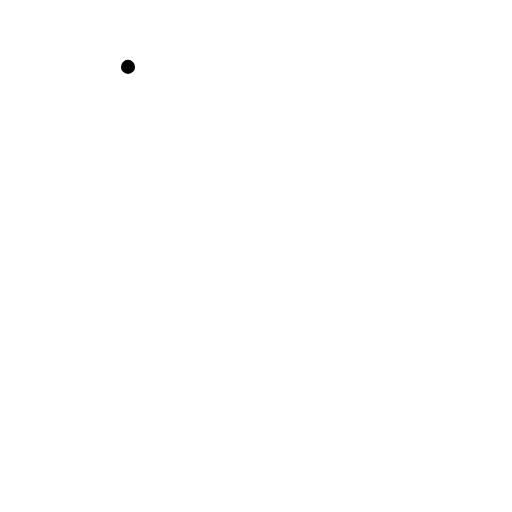
t = 0.00 s
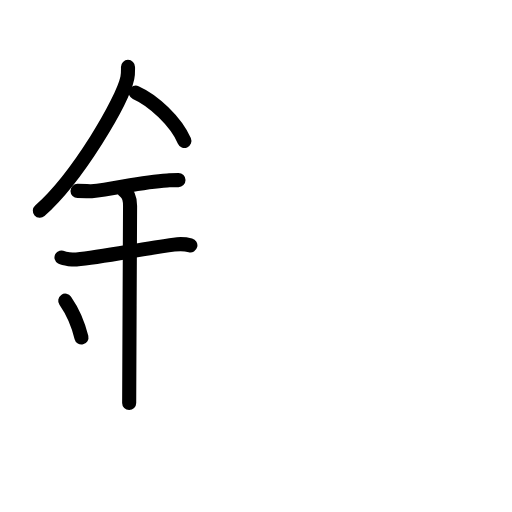
t = 5.50 s
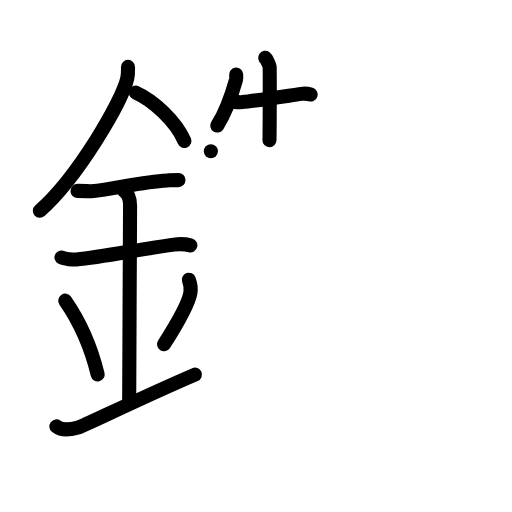
t = 11.00 s
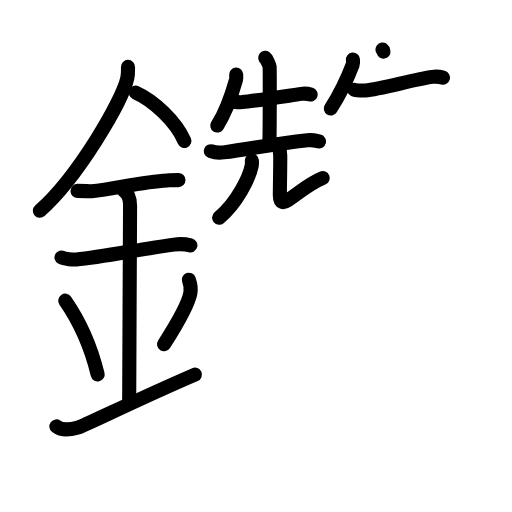
t = 16.13 s
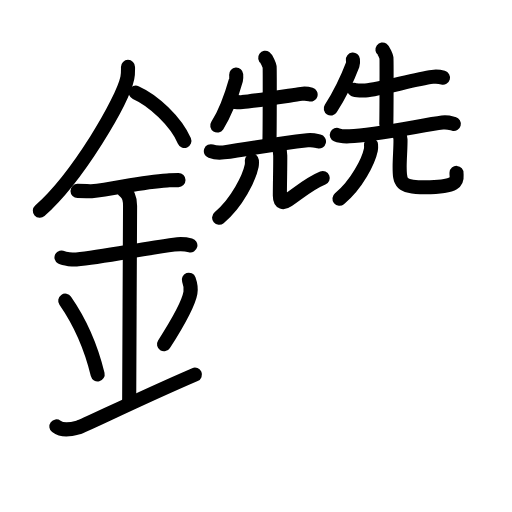
t = 19.75 s
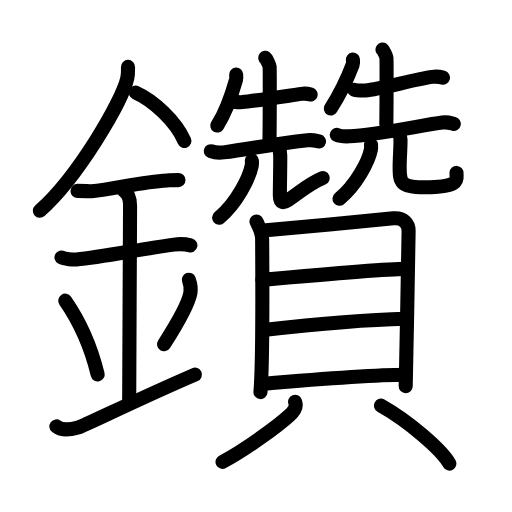
t = 27.00 s

The animated SVG that drew these frames (rendered in a browser with its animation timeline set to each time). Animation: 84 SMIL elements (animate=84); one cycle of 27.00 s.

<?xml version="1.0" encoding="UTF-8"?>
<!--
AniKanjiVG is licensed by CC-BY-SA Paul C. Sommerhoff (https://bitbucket.org/sommerhoff/anikanjivg).
AniKanjiVG uses KanjiVG which is licensed by CC-BY-SA Ulrich Apel (http://kanjivg.tagaini.net).
See also http://creativecommons.org/licenses/by-sa/3.0/
-->
<svg xmlns:kvg='http://kanjivg.tagaini.net' xmlns='http://www.w3.org/2000/svg' width='109' height='109' viewBox='0 0 109 109' style='fill:none;stroke:#000000;stroke-width:3;stroke-linecap:round;stroke-linejoin:round;' id="kvg:kanji_0947d"><g id="kvg:0947d" kvg:element="鑽"><g id="kvg:0947d-g1" kvg:element="金" kvg:position="left" kvg:radical="general"><path id="kvg:0947d-s1" kvg:type="㇒" d="M27.25,14.24c0,0.78,0.05,1.4-0.14,2.33c-1,4.87-10.5,21.1-18.63,28.3"><animate attributeName="d" begin="0.0s" dur="0.5s" from="M27.25,14.24C27.25,14.24,27.25,14.24,27.25,14.24" to="M27.25,14.24c0,0.78,0.05,1.4-0.14,2.33" />
<animate attributeName="d" begin="0.5s" dur="0.5s" from="M27.25,14.24c0,0.78,0.05,1.4-0.14,2.33c0,0,0,0,0,0,0" to="M27.25,14.24c0,0.78,0.05,1.4-0.14,2.33c-1,4.87-10.5,21.1-18.63,28.3" />
</path>
<path id="kvg:0947d-s2" kvg:type="㇔/㇏" d="M28.89,19.71c3.75,1.66,8.54,6.09,10.36,10.29"><animate attributeName="d" begin="1.0s" dur="1.0s" from="M28.89,19.71C28.89,19.71,28.89,19.71,28.89,19.71" to="M28.89,19.71c3.75,1.66,8.54,6.09,10.36,10.29" />
<animate attributeName="d" begin="0s" dur="1.0s" from="M-100,-100" to="M-100,-100" />
</path>
<path id="kvg:0947d-s3" kvg:type="㇐" d="M16.5,40.64c1.68,0,2.44,0.12,2.98,0.07c4.84-0.41,10.42-2.01,16.12-2.3c0.82-0.04,1-0.07,2.4-0.07"><animate attributeName="d" begin="2.0s" dur="0.3333333333333333s" from="M16.5,40.64C16.5,40.64,16.5,40.64,16.5,40.64" to="M16.5,40.64c1.68,0,2.44,0.12,2.98,0.07" />
<animate attributeName="d" begin="2.3333333333333335s" dur="0.3333333333333333s" from="M16.5,40.64c1.68,0,2.44,0.12,2.98,0.07c0,0,0,0,0,0,0" to="M16.5,40.64c1.68,0,2.44,0.12,2.98,0.07c4.84-0.41,10.42-2.01,16.12-2.3" />
<animate attributeName="d" begin="2.6666666666666665s" dur="0.3333333333333333s" from="M16.5,40.64c1.68,0,2.44,0.12,2.98,0.07c4.84-0.41,10.42-2.01,16.12-2.3c0,0,0,0,0,0,0" to="M16.5,40.64c1.68,0,2.44,0.12,2.98,0.07c4.84-0.41,10.42-2.01,16.12-2.3c0.82-0.04,1-0.07,2.4-0.07" />
<animate attributeName="d" begin="0s" dur="2.0s" from="M-100,-100" to="M-100,-100" />
</path>
<path id="kvg:0947d-s4" kvg:type="㇐" d="M13.09,54.81c0.59,0.33,2.56,0.48,3.17,0.43C21.75,54.75,30,53,37.04,52.08c0.74-0.1,2.38-0.13,3.49,0.15"><animate attributeName="d" begin="3.0s" dur="0.3333333333333333s" from="M13.09,54.81C13.09,54.81,13.09,54.81,13.09,54.81" to="M13.09,54.81c0.59,0.33,2.56,0.48,3.17,0.43" />
<animate attributeName="d" begin="3.3333333333333335s" dur="0.3333333333333333s" from="M13.09,54.81c0.59,0.33,2.56,0.48,3.17,0.43c0,0,0,0,0,0,0" to="M13.09,54.81c0.59,0.33,2.56,0.48,3.17,0.43C21.75,54.75,30,53,37.04,52.08" />
<animate attributeName="d" begin="3.6666666666666665s" dur="0.3333333333333333s" from="M13.09,54.81c0.59,0.33,2.56,0.48,3.17,0.43C21.75,54.75,30,53,37.04,52.08c0,0,0,0,0,0,0" to="M13.09,54.81c0.59,0.33,2.56,0.48,3.17,0.43C21.75,54.75,30,53,37.04,52.08c0.74-0.1,2.38-0.13,3.49,0.15" />
<animate attributeName="d" begin="0s" dur="3.0s" from="M-100,-100" to="M-100,-100" />
</path>
<path id="kvg:0947d-s5" kvg:type="㇑a" d="M26.45,40.69c1.24,0.78,1.24,2.52,1.24,3.14c0,4.35-0.19,35.67-0.19,41.98"><animate attributeName="d" begin="4.0s" dur="0.5s" from="M26.45,40.69C26.45,40.69,26.45,40.69,26.45,40.69" to="M26.45,40.69c1.24,0.78,1.24,2.52,1.24,3.14" />
<animate attributeName="d" begin="4.5s" dur="0.5s" from="M26.45,40.69c1.24,0.78,1.24,2.52,1.24,3.14c0,0,0,0,0,0,0" to="M26.45,40.69c1.24,0.78,1.24,2.52,1.24,3.14c0,4.35-0.19,35.67-0.19,41.98" />
<animate attributeName="d" begin="0s" dur="4.0s" from="M-100,-100" to="M-100,-100" />
</path>
<path id="kvg:0947d-s6" kvg:type="㇔" d="M13.89,64.01c4.08,5.88,6.07,12.25,6.9,15.69"><animate attributeName="d" begin="5.0s" dur="1.0s" from="M13.89,64.01C13.89,64.01,13.89,64.01,13.89,64.01" to="M13.89,64.01c4.08,5.88,6.07,12.25,6.9,15.69" />
<animate attributeName="d" begin="0s" dur="5.0s" from="M-100,-100" to="M-100,-100" />
</path>
<path id="kvg:0947d-s7" kvg:type="㇒" d="M40.2,59.55c0.3,0.84,0.46,2.06,0.34,2.76c-0.3,1.81-2.21,5.63-5.62,10.97"><animate attributeName="d" begin="6.0s" dur="0.5s" from="M40.2,59.55C40.2,59.55,40.2,59.55,40.2,59.55" to="M40.2,59.55c0.3,0.84,0.46,2.06,0.34,2.76" />
<animate attributeName="d" begin="6.5s" dur="0.5s" from="M40.2,59.55c0.3,0.84,0.46,2.06,0.34,2.76c0,0,0,0,0,0,0" to="M40.2,59.55c0.3,0.84,0.46,2.06,0.34,2.76c-0.3,1.81-2.21,5.63-5.62,10.97" />
<animate attributeName="d" begin="0s" dur="6.0s" from="M-100,-100" to="M-100,-100" />
</path>
<path id="kvg:0947d-s8" kvg:type="㇀/㇐" d="M12,90.78c1.28,0.96,2.82,0.72,4.62,0.24c1.33-0.35,11.54-5.51,24.88-11.27"><animate attributeName="d" begin="7.0s" dur="0.5s" from="M12,90.78C12,90.78,12,90.78,12,90.78" to="M12,90.78c1.28,0.96,2.82,0.72,4.62,0.24" />
<animate attributeName="d" begin="7.5s" dur="0.5s" from="M12,90.78c1.28,0.96,2.82,0.72,4.62,0.24c0,0,0,0,0,0,0" to="M12,90.78c1.28,0.96,2.82,0.72,4.62,0.24c1.33-0.35,11.54-5.51,24.88-11.27" />
<animate attributeName="d" begin="0s" dur="7.0s" from="M-100,-100" to="M-100,-100" />
</path>
</g>
<g id="kvg:0947d-g2" kvg:element="贊" kvg:position="right"><g id="kvg:0947d-g3" kvg:position="top"><g id="kvg:0947d-g4" kvg:element="先" kvg:position="left"><g id="kvg:0947d-g5" kvg:position="top"><path id="kvg:0947d-s9" kvg:type="㇒" d="M50.28,15.88c0.02,0.28,0.06,0.73-0.04,1.12c-0.66,2.34-2.23,7-3.99,9.73"><animate attributeName="d" begin="8.0s" dur="0.5s" from="M50.28,15.88C50.28,15.88,50.28,15.88,50.28,15.88" to="M50.28,15.88c0.02,0.28,0.06,0.73-0.04,1.12" />
<animate attributeName="d" begin="8.5s" dur="0.5s" from="M50.28,15.88c0.02,0.28,0.06,0.73-0.04,1.12c0,0,0,0,0,0,0" to="M50.28,15.88c0.02,0.28,0.06,0.73-0.04,1.12c-0.66,2.34-2.23,7-3.99,9.73" />
<animate attributeName="d" begin="0s" dur="8.0s" from="M-100,-100" to="M-100,-100" />
</path>
<path id="kvg:0947d-s10" kvg:type="㇐" d="M49.47,21.59c0.31,0.15,1.79,0.19,2.1,0.15c2.93-0.31,9.25-1.28,12.57-1.76c0.52-0.07,1.73,0.07,1.99,0.15"><animate attributeName="d" begin="9.0s" dur="0.3333333333333333s" from="M49.47,21.59C49.47,21.59,49.47,21.59,49.47,21.59" to="M49.47,21.59c0.31,0.15,1.79,0.19,2.1,0.15" />
<animate attributeName="d" begin="9.333333333333334s" dur="0.3333333333333333s" from="M49.47,21.59c0.31,0.15,1.79,0.19,2.1,0.15c0,0,0,0,0,0,0" to="M49.47,21.59c0.31,0.15,1.79,0.19,2.1,0.15c2.93-0.31,9.25-1.28,12.57-1.76" />
<animate attributeName="d" begin="9.666666666666666s" dur="0.3333333333333333s" from="M49.47,21.59c0.31,0.15,1.79,0.19,2.1,0.15c2.93-0.31,9.25-1.28,12.57-1.76c0,0,0,0,0,0,0" to="M49.47,21.59c0.31,0.15,1.79,0.19,2.1,0.15c2.93-0.31,9.25-1.28,12.57-1.76c0.52-0.07,1.73,0.07,1.99,0.15" />
<animate attributeName="d" begin="0s" dur="9.0s" from="M-100,-100" to="M-100,-100" />
</path>
<path id="kvg:0947d-s11" kvg:type="㇑a" d="M56.46,12.29c0.28,0.2,0.89,1.53,0.94,1.94s0.03,13.04-0.03,15.6"><animate attributeName="d" begin="10.0s" dur="1.0s" from="M56.46,12.29C56.46,12.29,56.46,12.29,56.46,12.29" to="M56.46,12.29c0.28,0.2,0.89,1.53,0.94,1.94s0.03,13.04-0.03,15.6" />
<animate attributeName="d" begin="0s" dur="10.0s" from="M-100,-100" to="M-100,-100" />
</path>
<path id="kvg:0947d-s12" kvg:type="㇐" d="M44.89,32.19c0.7,0.25,2,0.34,2.7,0.25c5.89-0.77,10.37-1.75,17.86-2.58c1.17-0.13,1.88,0.12,2.46,0.25"><animate attributeName="d" begin="11.0s" dur="0.3333333333333333s" from="M44.89,32.19C44.89,32.19,44.89,32.19,44.89,32.19" to="M44.89,32.19c0.7,0.25,2,0.34,2.7,0.25" />
<animate attributeName="d" begin="11.333333333333334s" dur="0.3333333333333333s" from="M44.89,32.19c0.7,0.25,2,0.34,2.7,0.25c0,0,0,0,0,0,0" to="M44.89,32.19c0.7,0.25,2,0.34,2.7,0.25c5.89-0.77,10.37-1.75,17.86-2.58" />
<animate attributeName="d" begin="11.666666666666666s" dur="0.3333333333333333s" from="M44.89,32.19c0.7,0.25,2,0.34,2.7,0.25c5.89-0.77,10.37-1.75,17.86-2.58c0,0,0,0,0,0,0" to="M44.89,32.19c0.7,0.25,2,0.34,2.7,0.25c5.89-0.77,10.37-1.75,17.86-2.58c1.17-0.13,1.88,0.12,2.46,0.25" />
<animate attributeName="d" begin="0s" dur="11.0s" from="M-100,-100" to="M-100,-100" />
</path>
</g>
<g id="kvg:0947d-g6" kvg:element="儿" kvg:original="八" kvg:position="bottom"><g id="kvg:0947d-g7" kvg:element="丿"><path id="kvg:0947d-s13" kvg:type="㇒" d="M53.62,34.18c0.02,0.29,0.04,0.74-0.04,1.15c-0.5,2.43-3.04,7.77-6.93,11.03"><animate attributeName="d" begin="12.0s" dur="0.5s" from="M53.62,34.18C53.62,34.18,53.62,34.18,53.62,34.18" to="M53.62,34.18c0.02,0.29,0.04,0.74-0.04,1.15" />
<animate attributeName="d" begin="12.5s" dur="0.5s" from="M53.62,34.18c0.02,0.29,0.04,0.74-0.04,1.15c0,0,0,0,0,0,0" to="M53.62,34.18c0.02,0.29,0.04,0.74-0.04,1.15c-0.5,2.43-3.04,7.77-6.93,11.03" />
<animate attributeName="d" begin="0s" dur="12.0s" from="M-100,-100" to="M-100,-100" />
</path>
</g>
<path id="kvg:0947d-s14" kvg:type="㇟" d="M59.28,30.87c0.21,0.61,0.37,1.33,0.38,2.27c0.03,2.45-0.08,5.65-0.08,8.55c0,1.61,0.81,1.57,1.7,0.95C64,40.75,66,39,68.71,37.9"><animate attributeName="d" begin="13.0s" dur="0.25s" from="M59.28,30.87C59.28,30.87,59.28,30.87,59.28,30.87" to="M59.28,30.87c0.21,0.61,0.37,1.33,0.38,2.27" />
<animate attributeName="d" begin="13.25s" dur="0.25s" from="M59.28,30.87c0.21,0.61,0.37,1.33,0.38,2.27c0,0,0,0,0,0,0" to="M59.28,30.87c0.21,0.61,0.37,1.33,0.38,2.27c0.03,2.45-0.08,5.65-0.08,8.55" />
<animate attributeName="d" begin="13.5s" dur="0.25s" from="M59.28,30.87c0.21,0.61,0.37,1.33,0.38,2.27c0.03,2.45-0.08,5.65-0.08,8.55c0,0,0,0,0,0,0" to="M59.28,30.87c0.21,0.61,0.37,1.33,0.38,2.27c0.03,2.45-0.08,5.65-0.08,8.55c0,1.61,0.81,1.57,1.7,0.95" />
<animate attributeName="d" begin="13.75s" dur="0.25s" from="M59.28,30.87c0.21,0.61,0.37,1.33,0.38,2.27c0.03,2.45-0.08,5.65-0.08,8.55c0,1.61,0.81,1.57,1.7,0.95c0,0,0,0,0,0,0" to="M59.28,30.87c0.21,0.61,0.37,1.33,0.38,2.27c0.03,2.45-0.08,5.65-0.08,8.55c0,1.61,0.81,1.57,1.7,0.95C64,40.75,66,39,68.71,37.9" />
<animate attributeName="d" begin="0s" dur="13.0s" from="M-100,-100" to="M-100,-100" />
</path>
</g>
</g>
<g id="kvg:0947d-g8" kvg:element="先" kvg:position="right"><g id="kvg:0947d-g9" kvg:position="top"><path id="kvg:0947d-s15" kvg:type="㇒" d="M75.13,12.69c0.03,0.27,0.09,0.7-0.05,1.07c-1.05,2.75-2.97,6.67-4.66,9.34"><animate attributeName="d" begin="14.0s" dur="0.5s" from="M75.13,12.69C75.13,12.69,75.13,12.69,75.13,12.69" to="M75.13,12.69c0.03,0.27,0.09,0.7-0.05,1.07" />
<animate attributeName="d" begin="14.5s" dur="0.5s" from="M75.13,12.69c0.03,0.27,0.09,0.7-0.05,1.07c0,0,0,0,0,0,0" to="M75.13,12.69c0.03,0.27,0.09,0.7-0.05,1.07c-1.05,2.75-2.97,6.67-4.66,9.34" />
<animate attributeName="d" begin="0s" dur="14.0s" from="M-100,-100" to="M-100,-100" />
</path>
<path id="kvg:0947d-s16" kvg:type="㇐" d="M75.4,19.1c0.35,0.17,2.03,0.2,2.38,0.17c3.32-0.34,10.51-2.38,14.27-2.9c0.59-0.08,1.97,0.08,2.26,0.16"><animate attributeName="d" begin="15.0s" dur="0.3333333333333333s" from="M75.4,19.1C75.4,19.1,75.4,19.1,75.4,19.1" to="M75.4,19.1c0.35,0.17,2.03,0.2,2.38,0.17" />
<animate attributeName="d" begin="15.333333333333334s" dur="0.3333333333333333s" from="M75.4,19.1c0.35,0.17,2.03,0.2,2.38,0.17c0,0,0,0,0,0,0" to="M75.4,19.1c0.35,0.17,2.03,0.2,2.38,0.17c3.32-0.34,10.51-2.38,14.27-2.9" />
<animate attributeName="d" begin="15.666666666666666s" dur="0.3333333333333333s" from="M75.4,19.1c0.35,0.17,2.03,0.2,2.38,0.17c3.32-0.34,10.51-2.38,14.27-2.9c0,0,0,0,0,0,0" to="M75.4,19.1c0.35,0.17,2.03,0.2,2.38,0.17c3.32-0.34,10.51-2.38,14.27-2.9c0.59-0.08,1.97,0.08,2.26,0.16" />
<animate attributeName="d" begin="0s" dur="15.0s" from="M-100,-100" to="M-100,-100" />
</path>
<path id="kvg:0947d-s17" kvg:type="㇑a" d="M81.42,10.55c0.26,0.19,0.8,1.39,0.85,1.76c0.05,0.37,0.03,11.8-0.03,14.12"><animate attributeName="d" begin="16.0s" dur="0.5s" from="M81.42,10.55C81.42,10.55,81.42,10.55,81.42,10.55" to="M81.42,10.55c0.26,0.19,0.8,1.39,0.85,1.76" />
<animate attributeName="d" begin="16.5s" dur="0.5s" from="M81.42,10.55c0.26,0.19,0.8,1.39,0.85,1.76c0,0,0,0,0,0,0" to="M81.42,10.55c0.26,0.19,0.8,1.39,0.85,1.76c0.05,0.37,0.03,11.8-0.03,14.12" />
<animate attributeName="d" begin="0s" dur="16.0s" from="M-100,-100" to="M-100,-100" />
</path>
<path id="kvg:0947d-s18" kvg:type="㇐" d="M71.71,28.71c0.7,0.31,1.97,0.34,2.66,0.31c5.55-0.25,15.55-2.38,19.81-2.94c1.15-0.15,1.85,0.15,2.43,0.3"><animate attributeName="d" begin="17.0s" dur="0.3333333333333333s" from="M71.71,28.71C71.71,28.71,71.71,28.71,71.71,28.71" to="M71.71,28.71c0.7,0.31,1.97,0.34,2.66,0.31" />
<animate attributeName="d" begin="17.333333333333332s" dur="0.3333333333333333s" from="M71.71,28.71c0.7,0.31,1.97,0.34,2.66,0.31c0,0,0,0,0,0,0" to="M71.71,28.71c0.7,0.31,1.97,0.34,2.66,0.31c5.55-0.25,15.55-2.38,19.81-2.94" />
<animate attributeName="d" begin="17.666666666666668s" dur="0.3333333333333333s" from="M71.71,28.71c0.7,0.31,1.97,0.34,2.66,0.31c5.55-0.25,15.55-2.38,19.81-2.94c0,0,0,0,0,0,0" to="M71.71,28.71c0.7,0.31,1.97,0.34,2.66,0.31c5.55-0.25,15.55-2.38,19.81-2.94c1.15-0.15,1.85,0.15,2.43,0.3" />
<animate attributeName="d" begin="0s" dur="17.0s" from="M-100,-100" to="M-100,-100" />
</path>
</g>
<g id="kvg:0947d-g10" kvg:element="儿" kvg:original="八" kvg:position="bottom"><g id="kvg:0947d-g11" kvg:element="丿"><path id="kvg:0947d-s19" kvg:type="㇒" d="M78.99,30.82c0.02,0.27,0.04,0.7-0.04,1.09c-0.48,2.29-2.93,7.33-6.68,10.41"><animate attributeName="d" begin="18.0s" dur="0.5s" from="M78.99,30.82C78.99,30.82,78.99,30.82,78.99,30.82" to="M78.99,30.82c0.02,0.27,0.04,0.7-0.04,1.09" />
<animate attributeName="d" begin="18.5s" dur="0.5s" from="M78.99,30.82c0.02,0.27,0.04,0.7-0.04,1.09c0,0,0,0,0,0,0" to="M78.99,30.82c0.02,0.27,0.04,0.7-0.04,1.09c-0.48,2.29-2.93,7.33-6.68,10.41" />
<animate attributeName="d" begin="0s" dur="18.0s" from="M-100,-100" to="M-100,-100" />
</path>
</g>
<path id="kvg:0947d-s20" kvg:type="㇟" d="M84.83,28.2c0.23,0.4,0.42,0.87,0.43,1.49c0.04,1.61-0.18,3.92-0.18,5.82c0,3.34,0.14,4.36,5.38,4.37c8.01,0.01,6.65-1.9,6.73-3.07"><animate attributeName="d" begin="19.0s" dur="0.25s" from="M84.83,28.2C84.83,28.2,84.83,28.2,84.83,28.2" to="M84.83,28.2c0.23,0.4,0.42,0.87,0.43,1.49" />
<animate attributeName="d" begin="19.25s" dur="0.25s" from="M84.83,28.2c0.23,0.4,0.42,0.87,0.43,1.49c0,0,0,0,0,0,0" to="M84.83,28.2c0.23,0.4,0.42,0.87,0.43,1.49c0.04,1.61-0.18,3.92-0.18,5.82" />
<animate attributeName="d" begin="19.5s" dur="0.25s" from="M84.83,28.2c0.23,0.4,0.42,0.87,0.43,1.49c0.04,1.61-0.18,3.92-0.18,5.82c0,0,0,0,0,0,0" to="M84.83,28.2c0.23,0.4,0.42,0.87,0.43,1.49c0.04,1.61-0.18,3.92-0.18,5.82c0,3.34,0.14,4.36,5.38,4.37" />
<animate attributeName="d" begin="19.75s" dur="0.25s" from="M84.83,28.2c0.23,0.4,0.42,0.87,0.43,1.49c0.04,1.61-0.18,3.92-0.18,5.82c0,3.34,0.14,4.36,5.38,4.37c0,0,0,0,0,0,0" to="M84.83,28.2c0.23,0.4,0.42,0.87,0.43,1.49c0.04,1.61-0.18,3.92-0.18,5.82c0,3.34,0.14,4.36,5.38,4.37c8.01,0.01,6.65-1.9,6.73-3.07" />
<animate attributeName="d" begin="0s" dur="19.0s" from="M-100,-100" to="M-100,-100" />
</path>
</g>
</g>
</g>
<g id="kvg:0947d-g12" kvg:element="貝" kvg:position="bottom"><g id="kvg:0947d-g13" kvg:element="目" kvg:position="top"><path id="kvg:0947d-s21" kvg:type="㇑" d="M54.6,47.15c0.49,1.22,1.21,2.13,1.21,3.76c0,1.63,0.23,25.73-0.36,32.56"><animate attributeName="d" begin="20.0s" dur="0.5s" from="M54.6,47.15C54.6,47.15,54.6,47.15,54.6,47.15" to="M54.6,47.15c0.49,1.22,1.21,2.13,1.21,3.76" />
<animate attributeName="d" begin="20.5s" dur="0.5s" from="M54.6,47.15c0.49,1.22,1.21,2.13,1.21,3.76c0,0,0,0,0,0,0" to="M54.6,47.15c0.49,1.22,1.21,2.13,1.21,3.76c0,1.63,0.23,25.73-0.36,32.56" />
<animate attributeName="d" begin="0s" dur="20.0s" from="M-100,-100" to="M-100,-100" />
</path>
<path id="kvg:0947d-s22" kvg:type="㇕a" d="M56.63,49.02c2.79-0.2,24.57-2.31,27.11-2.55c2.12-0.2,3.25,1.12,3.25,2.65c0,3.72-0.62,31.87-0.62,33.09"><animate attributeName="d" begin="21.0s" dur="0.3333333333333333s" from="M56.63,49.02C56.63,49.02,56.63,49.02,56.63,49.02" to="M56.63,49.02c2.79-0.2,24.57-2.31,27.11-2.55" />
<animate attributeName="d" begin="21.333333333333332s" dur="0.3333333333333333s" from="M56.63,49.02c2.79-0.2,24.57-2.31,27.11-2.55c0,0,0,0,0,0,0" to="M56.63,49.02c2.79-0.2,24.57-2.31,27.11-2.55c2.12-0.2,3.25,1.12,3.25,2.65" />
<animate attributeName="d" begin="21.666666666666668s" dur="0.3333333333333333s" from="M56.63,49.02c2.79-0.2,24.57-2.31,27.11-2.55c2.12-0.2,3.25,1.12,3.25,2.65c0,0,0,0,0,0,0" to="M56.63,49.02c2.79-0.2,24.57-2.31,27.11-2.55c2.12-0.2,3.25,1.12,3.25,2.65c0,3.72-0.62,31.87-0.62,33.09" />
<animate attributeName="d" begin="0s" dur="21.0s" from="M-100,-100" to="M-100,-100" />
</path>
<path id="kvg:0947d-s23" kvg:type="㇐a" d="M55.86,59.58c5.22-0.47,25.97-2.33,30.44-2.33"><animate attributeName="d" begin="22.0s" dur="1.0s" from="M55.86,59.58C55.86,59.58,55.86,59.58,55.86,59.58" to="M55.86,59.58c5.22-0.47,25.97-2.33,30.44-2.33" />
<animate attributeName="d" begin="0s" dur="22.0s" from="M-100,-100" to="M-100,-100" />
</path>
<path id="kvg:0947d-s24" kvg:type="㇐a" d="M56.09,70.26c7.88-0.9,21.89-2.22,30.25-2.4"><animate attributeName="d" begin="23.0s" dur="1.0s" from="M56.09,70.26C56.09,70.26,56.09,70.26,56.09,70.26" to="M56.09,70.26c7.88-0.9,21.89-2.22,30.25-2.4" />
<animate attributeName="d" begin="0s" dur="23.0s" from="M-100,-100" to="M-100,-100" />
</path>
<path id="kvg:0947d-s25" kvg:type="㇐a" d="M55.73,81.73c7.88-0.67,23.42-1.94,30.61-1.94"><animate attributeName="d" begin="24.0s" dur="1.0s" from="M55.73,81.73C55.73,81.73,55.73,81.73,55.73,81.73" to="M55.73,81.73c7.88-0.67,23.42-1.94,30.61-1.94" />
<animate attributeName="d" begin="0s" dur="24.0s" from="M-100,-100" to="M-100,-100" />
</path>
</g>
<g id="kvg:0947d-g14" kvg:position="bottom"><path id="kvg:0947d-s26" kvg:type="㇒" d="M62.82,85.55c0.42,1.05-0.32,2.07-1.16,2.84c-2.54,2.3-9.2,7.22-14.28,9.94"><animate attributeName="d" begin="25.0s" dur="0.5s" from="M62.82,85.55C62.82,85.55,62.82,85.55,62.82,85.55" to="M62.82,85.55c0.42,1.05-0.32,2.07-1.16,2.84" />
<animate attributeName="d" begin="25.5s" dur="0.5s" from="M62.82,85.55c0.42,1.05-0.32,2.07-1.16,2.84c0,0,0,0,0,0,0" to="M62.82,85.55c0.42,1.05-0.32,2.07-1.16,2.84c-2.54,2.3-9.2,7.22-14.28,9.94" />
<animate attributeName="d" begin="0s" dur="25.0s" from="M-100,-100" to="M-100,-100" />
</path>
<path id="kvg:0947d-s27" kvg:type="㇔" d="M81.1,86.36c5.93,3.34,12.95,9.4,14.57,12.33"><animate attributeName="d" begin="26.0s" dur="1.0s" from="M81.1,86.36C81.1,86.36,81.1,86.36,81.1,86.36" to="M81.1,86.36c5.93,3.34,12.95,9.4,14.57,12.33" />
<animate attributeName="d" begin="0s" dur="26.0s" from="M-100,-100" to="M-100,-100" />
</path>
</g>
</g>
</g>
</g>
</svg>
